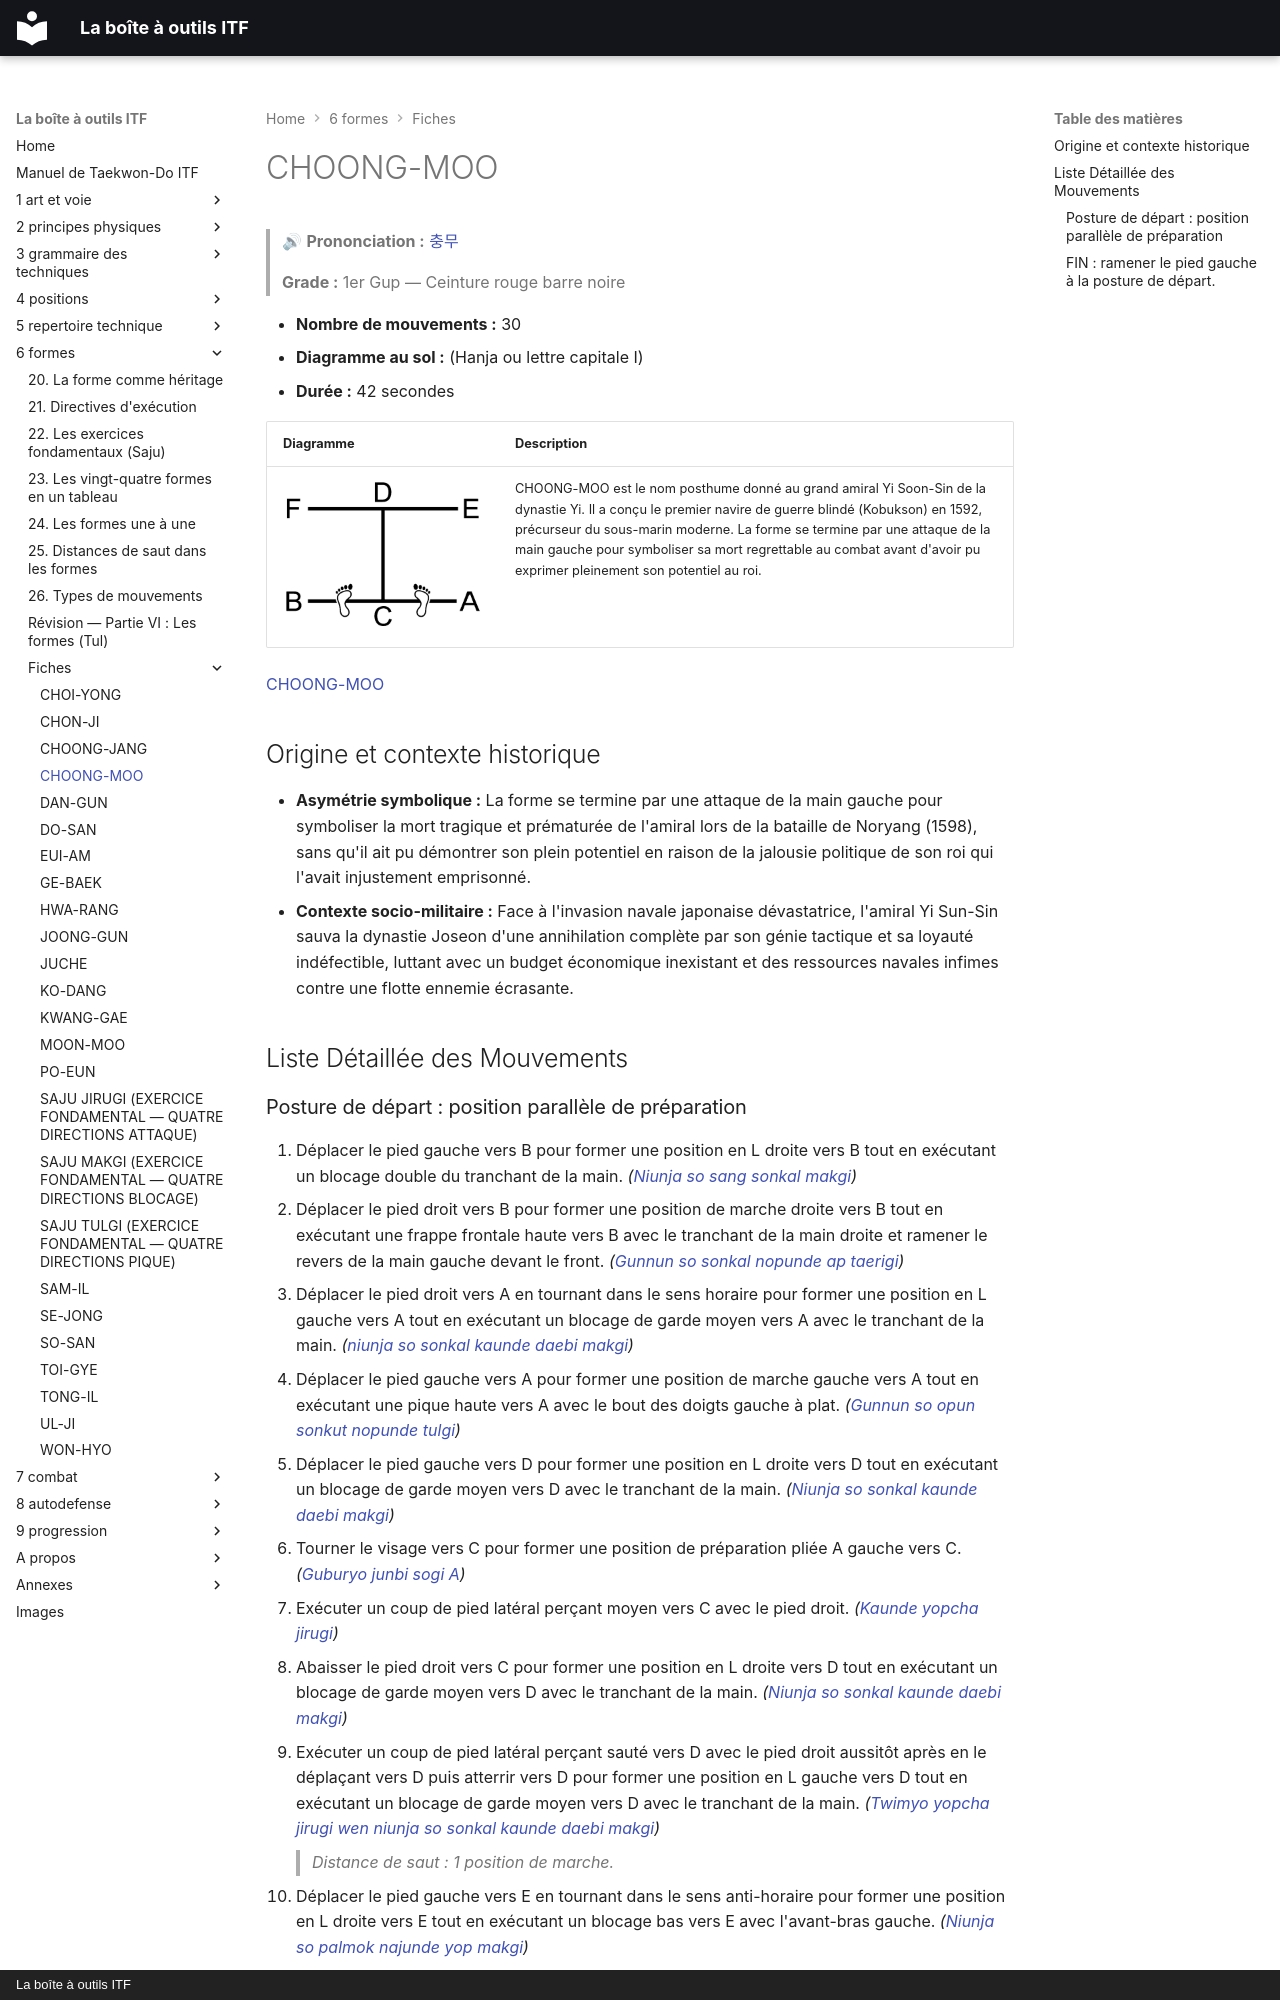

repository: yvmori1/La-boite-outils-ITF · page: 6-formes/fiches/choong-moo/index.html · generator: mkdocs · copyright: La boîte à outils ITF

# CHOONG-MOO

> 🔊 **Prononciation :** [충무](../../audio/tul/choong-moo.m4a)

> **Grade :** 1er Gup — Ceinture rouge barre noire

* **Nombre de mouvements :** 30
* **Diagramme au sol :** (Hanja ou lettre capitale I)
* **Durée :** 42 secondes

| Diagramme | Description |
| ------ | ------ |
| ![**I**](../../images/tul/choong-moo.png) | CHOONG-MOO est le nom posthume donné au grand amiral Yi Soon-Sin de la dynastie Yi. Il a conçu le premier navire de guerre blindé (Kobukson) en 1592, précurseur du sous-marin moderne. La forme se termine par une attaque de la main gauche pour symboliser sa mort regrettable au combat avant d'avoir pu exprimer pleinement son potentiel au roi. |

[CHOONG-MOO](https://vimeo.com/106885318)

## Origine et contexte historique

* **Asymétrie symbolique :** La forme se termine par une attaque de la main gauche pour symboliser la mort tragique et prématurée de l'amiral lors de la bataille de Noryang (1598), sans qu'il ait pu démontrer son plein potentiel en raison de la jalousie politique de son roi qui l'avait injustement emprisonné.
* **Contexte socio-militaire :** Face à l'invasion navale japonaise dévastatrice, l'amiral Yi Sun-Sin sauva la dynastie Joseon d'une annihilation complète par son génie tactique et sa loyauté indéfectible, luttant avec un budget économique inexistant et des ressources navales infimes contre une flotte ennemie écrasante.

## Liste Détaillée des Mouvements
